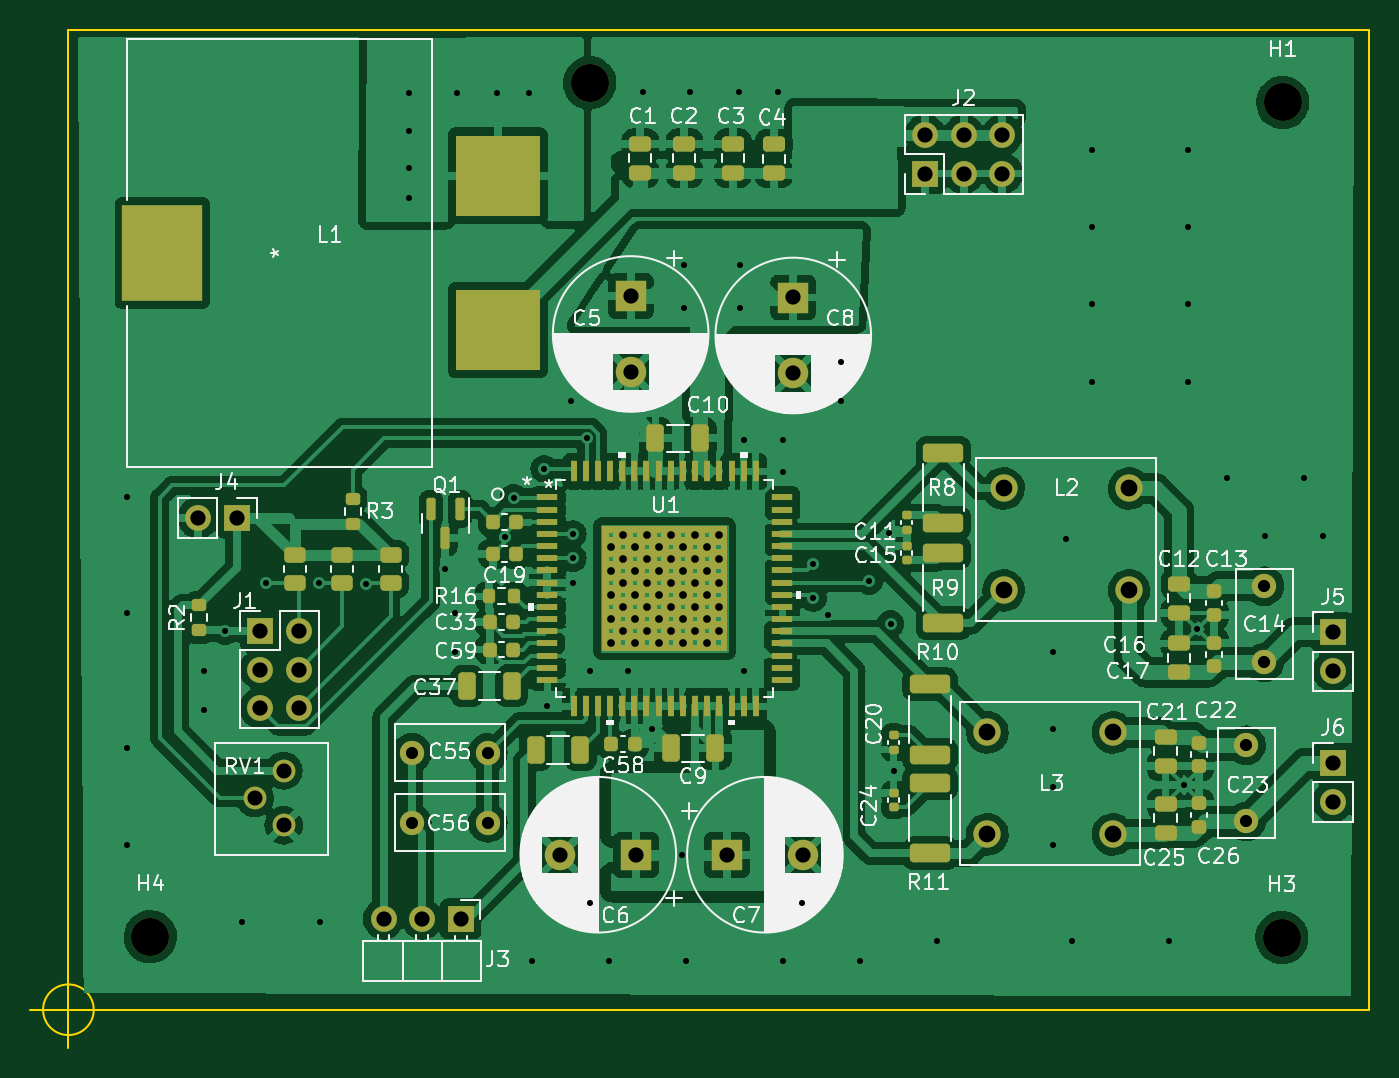
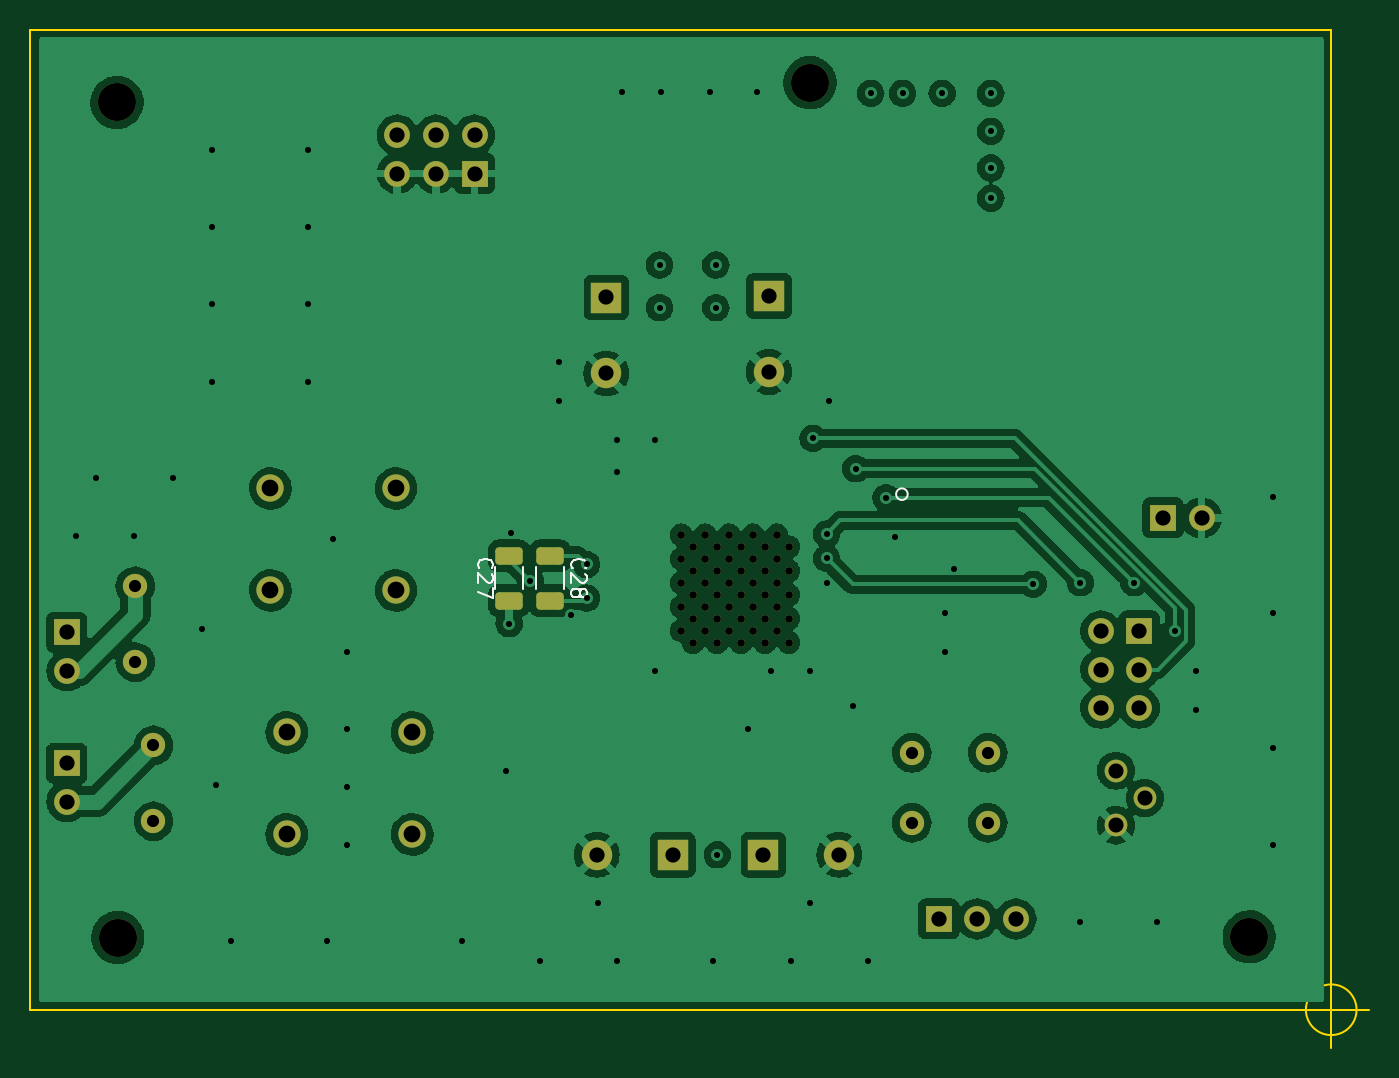
Circuit board: 11 layer files. Board 88.1 x 67.0 mm.
- bottom_copper: AudioAmp-B_Cu.gbl (184073 bytes)
- bottom_mask: AudioAmp-B_Mask.gbs (4349 bytes)
- paste: AudioAmp-B_Paste.gbp (1360 bytes)
- bottom_silk: AudioAmp-B_Silkscreen.gbo (6997 bytes)
- outline: AudioAmp-Edge_Cuts.gm1 (903 bytes)
- top_copper: AudioAmp-F_Cu.gtl (335457 bytes)
- top_mask: AudioAmp-F_Mask.gts (19846 bytes)
- paste: AudioAmp-F_Paste.gtp (106272 bytes)
- top_silk: AudioAmp-F_Silkscreen.gto (114901 bytes)
- drill: AudioAmp-NPTH.drl (396 bytes)
- drill: AudioAmp-PTH.drl (3549 bytes)

=== bottom_copper: AudioAmp-B_Cu.gbl (184073 bytes, source omitted) ===
=== bottom_mask: AudioAmp-B_Mask.gbs ===
G04 #@! TF.GenerationSoftware,KiCad,Pcbnew,(6.0.1)*
G04 #@! TF.CreationDate,2022-04-24T16:27:43-07:00*
G04 #@! TF.ProjectId,AudioAmp,41756469-6f41-46d7-902e-6b696361645f,rev?*
G04 #@! TF.SameCoordinates,Original*
G04 #@! TF.FileFunction,Soldermask,Bot*
G04 #@! TF.FilePolarity,Negative*
%FSLAX46Y46*%
G04 Gerber Fmt 4.6, Leading zero omitted, Abs format (unit mm)*
G04 Created by KiCad (PCBNEW (6.0.1)) date 2022-04-24 16:27:43*
%MOMM*%
%LPD*%
G01*
G04 APERTURE LIST*
G04 Aperture macros list*
%AMRoundRect*
0 Rectangle with rounded corners*
0 $1 Rounding radius*
0 $2 $3 $4 $5 $6 $7 $8 $9 X,Y pos of 4 corners*
0 Add a 4 corners polygon primitive as box body*
4,1,4,$2,$3,$4,$5,$6,$7,$8,$9,$2,$3,0*
0 Add four circle primitives for the rounded corners*
1,1,$1+$1,$2,$3*
1,1,$1+$1,$4,$5*
1,1,$1+$1,$6,$7*
1,1,$1+$1,$8,$9*
0 Add four rect primitives between the rounded corners*
20,1,$1+$1,$2,$3,$4,$5,0*
20,1,$1+$1,$4,$5,$6,$7,0*
20,1,$1+$1,$6,$7,$8,$9,0*
20,1,$1+$1,$8,$9,$2,$3,0*%
G04 Aperture macros list end*
%ADD10C,1.600000*%
%ADD11R,2.000000X2.000000*%
%ADD12C,2.000000*%
%ADD13C,1.800000*%
%ADD14R,1.700000X1.700000*%
%ADD15O,1.700000X1.700000*%
%ADD16C,0.508000*%
%ADD17C,2.500000*%
%ADD18C,1.498600*%
%ADD19RoundRect,0.250000X0.650000X-0.325000X0.650000X0.325000X-0.650000X0.325000X-0.650000X-0.325000X0*%
%ADD20RoundRect,0.250000X-0.650000X0.325000X-0.650000X-0.325000X0.650000X-0.325000X0.650000X0.325000X0*%
G04 APERTURE END LIST*
D10*
X175195000Y-103630000D03*
X175195000Y-108630000D03*
X119100000Y-114600000D03*
X124100000Y-114600000D03*
D11*
X139832323Y-121300000D03*
D12*
X144832323Y-121300000D03*
D13*
X158040000Y-97190000D03*
X166300000Y-97190000D03*
X166300000Y-103900000D03*
X158040000Y-103900000D03*
D14*
X179700000Y-106660000D03*
D15*
X179700000Y-109200000D03*
D11*
X144200000Y-84632323D03*
D12*
X144200000Y-89632323D03*
D14*
X152875000Y-76475000D03*
D15*
X152875000Y-73935000D03*
X155415000Y-76475000D03*
X155415000Y-73935000D03*
X157955000Y-76475000D03*
X157955000Y-73935000D03*
D14*
X179700000Y-115270000D03*
D15*
X179700000Y-117810000D03*
D16*
X138492900Y-101036200D03*
X136918100Y-104185800D03*
X137705500Y-106548000D03*
X137705500Y-103398400D03*
X132981100Y-106548000D03*
X133768500Y-107335400D03*
X132193700Y-107335400D03*
X132193700Y-105760600D03*
X136130700Y-103398400D03*
X136918100Y-105760600D03*
X135343300Y-101036200D03*
X136130700Y-101823600D03*
X138492900Y-104185800D03*
X136918100Y-107335400D03*
X136918100Y-102611000D03*
X134555900Y-103398400D03*
X135343300Y-102611000D03*
X132193700Y-101036200D03*
X139280300Y-103398400D03*
X132193700Y-104185800D03*
X139280300Y-104973200D03*
X138492900Y-102611000D03*
X136130700Y-106548000D03*
X134555900Y-101823600D03*
X132981100Y-103398400D03*
X133768500Y-101036200D03*
X133768500Y-102611000D03*
X136918100Y-101036200D03*
X134555900Y-100248800D03*
X135343300Y-104185800D03*
X137705500Y-104973200D03*
X134555900Y-104973200D03*
X132981100Y-100248800D03*
X132193700Y-102611000D03*
X132981100Y-104973200D03*
X136130700Y-100248800D03*
X138492900Y-105760600D03*
X139280300Y-106548000D03*
X135343300Y-105760600D03*
X138492900Y-107335400D03*
X139280300Y-101823600D03*
X137705500Y-101823600D03*
X133768500Y-104185800D03*
X133768500Y-105760600D03*
X135343300Y-107335400D03*
X132981100Y-101823600D03*
X139280300Y-100248800D03*
X136130700Y-104973200D03*
X137705500Y-100248800D03*
X134555900Y-106548000D03*
D14*
X122325000Y-125525000D03*
D15*
X119785000Y-125525000D03*
X117245000Y-125525000D03*
D14*
X107575000Y-99125000D03*
D15*
X105035000Y-99125000D03*
D10*
X174000000Y-114100000D03*
X174000000Y-119100000D03*
D17*
X176350000Y-126750000D03*
D11*
X133867677Y-121300000D03*
D12*
X128867677Y-121300000D03*
D18*
X110664500Y-115765500D03*
X108764500Y-117565500D03*
X110664500Y-119365500D03*
D11*
X133500000Y-84532323D03*
D12*
X133500000Y-89532323D03*
D10*
X119100000Y-119200000D03*
X124100000Y-119200000D03*
D17*
X130800000Y-70500000D03*
X176400000Y-71800000D03*
D14*
X109125000Y-106575000D03*
D15*
X111665000Y-106575000D03*
X109125000Y-109115000D03*
X111665000Y-109115000D03*
X109125000Y-111655000D03*
X111665000Y-111655000D03*
D17*
X101900000Y-126700000D03*
D13*
X156970000Y-113245000D03*
X165230000Y-113245000D03*
X165230000Y-119955000D03*
X156970000Y-119955000D03*
D19*
X150600000Y-104575000D03*
X150600000Y-101625000D03*
D20*
X147900000Y-101625000D03*
X147900000Y-104575000D03*
M02*

=== paste: AudioAmp-B_Paste.gbp (1360 bytes, source withheld) ===
=== bottom_silk: AudioAmp-B_Silkscreen.gbo (6997 bytes, source omitted) ===
=== outline: AudioAmp-Edge_Cuts.gm1 ===
G04 #@! TF.GenerationSoftware,KiCad,Pcbnew,(6.0.1)*
G04 #@! TF.CreationDate,2022-04-24T16:27:43-07:00*
G04 #@! TF.ProjectId,AudioAmp,41756469-6f41-46d7-902e-6b696361645f,rev?*
G04 #@! TF.SameCoordinates,Original*
G04 #@! TF.FileFunction,Profile,NP*
%FSLAX46Y46*%
G04 Gerber Fmt 4.6, Leading zero omitted, Abs format (unit mm)*
G04 Created by KiCad (PCBNEW (6.0.1)) date 2022-04-24 16:27:43*
%MOMM*%
%LPD*%
G01*
G04 APERTURE LIST*
G04 #@! TA.AperFunction,Profile*
%ADD10C,0.100000*%
G04 #@! TD*
G04 APERTURE END LIST*
D10*
X96500000Y-67000000D02*
X182100000Y-67000000D01*
X182100000Y-67000000D02*
X182100000Y-131500000D01*
X182100000Y-131500000D02*
X96500000Y-131500000D01*
X96500000Y-131500000D02*
X96500000Y-67000000D01*
X98166666Y-131500000D02*
G75*
G03*
X98166666Y-131500000I-1666666J0D01*
G01*
X94000000Y-131500000D02*
X99000000Y-131500000D01*
X96500000Y-129000000D02*
X96500000Y-134000000D01*
M02*

=== top_copper: AudioAmp-F_Cu.gtl (335457 bytes, source omitted) ===
=== top_mask: AudioAmp-F_Mask.gts (19846 bytes, source omitted) ===
=== paste: AudioAmp-F_Paste.gtp (106272 bytes, source omitted) ===
=== top_silk: AudioAmp-F_Silkscreen.gto (114901 bytes, source omitted) ===
=== drill: AudioAmp-NPTH.drl ===
M48
; DRILL file {KiCad (6.0.1)} date Sun Apr 24 16:27:46 2022
; FORMAT={-:-/ absolute / metric / decimal}
; #@! TF.CreationDate,2022-04-24T16:27:46-07:00
; #@! TF.GenerationSoftware,Kicad,Pcbnew,(6.0.1)
; #@! TF.FileFunction,NonPlated,1,4,NPTH
FMAT,2
METRIC
; #@! TA.AperFunction,NonPlated,NPTH,ComponentDrill
T1C2.500
%
G90
G05
T1
X101.9Y-126.7
X130.8Y-70.5
X176.35Y-126.75
X176.4Y-71.8
T0
M30

=== drill: AudioAmp-PTH.drl ===
M48
; DRILL file {KiCad (6.0.1)} date Sun Apr 24 16:27:46 2022
; FORMAT={-:-/ absolute / metric / decimal}
; #@! TF.CreationDate,2022-04-24T16:27:46-07:00
; #@! TF.GenerationSoftware,Kicad,Pcbnew,(6.0.1)
; #@! TF.FileFunction,Plated,1,4,PTH
FMAT,2
METRIC
; #@! TA.AperFunction,Plated,PTH,ViaDrill
T1C0.400
; #@! TA.AperFunction,Plated,PTH,ComponentDrill
T2C0.508
; #@! TA.AperFunction,Plated,PTH,ComponentDrill
T3C0.800
; #@! TA.AperFunction,Plated,PTH,ComponentDrill
T4C0.991
; #@! TA.AperFunction,Plated,PTH,ComponentDrill
T5C1.000
; #@! TA.AperFunction,Plated,PTH,ComponentDrill
T6C1.100
%
G90
G05
T1
X100.33Y-97.79
X100.33Y-105.41
X100.33Y-114.3
X100.36Y-120.66
X105.41Y-109.22
X105.41Y-111.76
X106.8Y-106.6
X107.95Y-125.73
X109.5Y-103.4
X113.0Y-103.4
X113.03Y-125.73
X116.1Y-103.5
X118.9Y-71.2
X118.9Y-73.7
X118.9Y-76.1
X118.9Y-78.1
X121.3Y-102.5
X121.92Y-105.41
X121.92Y-107.95
X122.1Y-71.2
X124.7Y-71.2
X125.2Y-100.4
X125.8Y-97.8
X126.8Y-71.2
X127.0Y-128.27
X127.8Y-95.9
X128.0Y-111.5
X129.54Y-91.44
X129.7Y-100.2
X129.7Y-101.8
X129.7Y-103.4
X130.6Y-93.9
X130.81Y-109.22
X130.81Y-124.46
X132.08Y-128.27
X133.35Y-109.22
X134.29Y-71.08
X134.9Y-113.0
X136.9Y-121.3
X137.0Y-82.5
X137.0Y-85.3
X137.16Y-128.27
X137.41Y-71.12
X140.6Y-71.12
X140.7Y-82.5
X140.7Y-85.3
X140.97Y-93.98
X140.97Y-109.22
X143.17Y-71.12
X143.5Y-96.1
X143.51Y-93.98
X143.51Y-128.27
X144.78Y-124.46
X145.5Y-102.2
X145.5Y-104.4
X146.5Y-105.5
X147.32Y-88.9
X147.32Y-91.44
X148.59Y-128.27
X149.2Y-103.3
X150.5Y-100.1
X150.6Y-106.1
X150.8Y-115.8
X153.67Y-127.0
X161.29Y-107.95
X161.29Y-113.03
X161.29Y-116.84
X161.29Y-120.65
X162.17Y-100.545
X162.56Y-127.0
X163.83Y-80.01
X163.83Y-85.09
X163.83Y-90.17
X163.86Y-74.95
X168.91Y-127.0
X169.9Y-116.7
X170.18Y-74.93
X170.18Y-80.01
X170.18Y-85.09
X170.18Y-90.17
X170.795Y-106.43
X172.72Y-96.52
X175.26Y-100.33
X177.8Y-96.52
X179.07Y-100.33
T2
X132.194Y-101.036
X132.194Y-102.611
X132.194Y-104.186
X132.194Y-105.761
X132.194Y-107.335
X132.981Y-100.249
X132.981Y-101.824
X132.981Y-103.398
X132.981Y-104.973
X132.981Y-106.548
X133.768Y-101.036
X133.768Y-102.611
X133.768Y-104.186
X133.768Y-105.761
X133.768Y-107.335
X134.556Y-100.249
X134.556Y-101.824
X134.556Y-103.398
X134.556Y-104.973
X134.556Y-106.548
X135.343Y-101.036
X135.343Y-102.611
X135.343Y-104.186
X135.343Y-105.761
X135.343Y-107.335
X136.131Y-100.249
X136.131Y-101.824
X136.131Y-103.398
X136.131Y-104.973
X136.131Y-106.548
X136.918Y-101.036
X136.918Y-102.611
X136.918Y-104.186
X136.918Y-105.761
X136.918Y-107.335
X137.706Y-100.249
X137.706Y-101.824
X137.706Y-103.398
X137.706Y-104.973
X137.706Y-106.548
X138.493Y-101.036
X138.493Y-102.611
X138.493Y-104.186
X138.493Y-105.761
X138.493Y-107.335
X139.28Y-100.249
X139.28Y-101.824
X139.28Y-103.398
X139.28Y-104.973
X139.28Y-106.548
T3
X119.1Y-114.6
X119.1Y-119.2
X124.1Y-114.6
X124.1Y-119.2
X174.0Y-114.1
X174.0Y-119.1
X175.195Y-103.63
X175.195Y-108.63
T4
X108.764Y-117.566
X110.664Y-115.765
X110.664Y-119.365
T5
X105.035Y-99.125
X107.575Y-99.125
X109.125Y-106.575
X109.125Y-109.115
X109.125Y-111.655
X111.665Y-106.575
X111.665Y-109.115
X111.665Y-111.655
X117.245Y-125.525
X119.785Y-125.525
X122.325Y-125.525
X128.868Y-121.3
X133.5Y-84.532
X133.5Y-89.532
X133.868Y-121.3
X139.832Y-121.3
X144.2Y-84.632
X144.2Y-89.632
X144.832Y-121.3
X152.875Y-73.935
X152.875Y-76.475
X155.415Y-73.935
X155.415Y-76.475
X157.955Y-73.935
X157.955Y-76.475
X179.7Y-106.66
X179.7Y-109.2
X179.7Y-115.27
X179.7Y-117.81
T6
X156.97Y-113.245
X156.97Y-119.955
X158.04Y-97.19
X158.04Y-103.9
X165.23Y-113.245
X165.23Y-119.955
X166.3Y-97.19
X166.3Y-103.9
T0
M30
